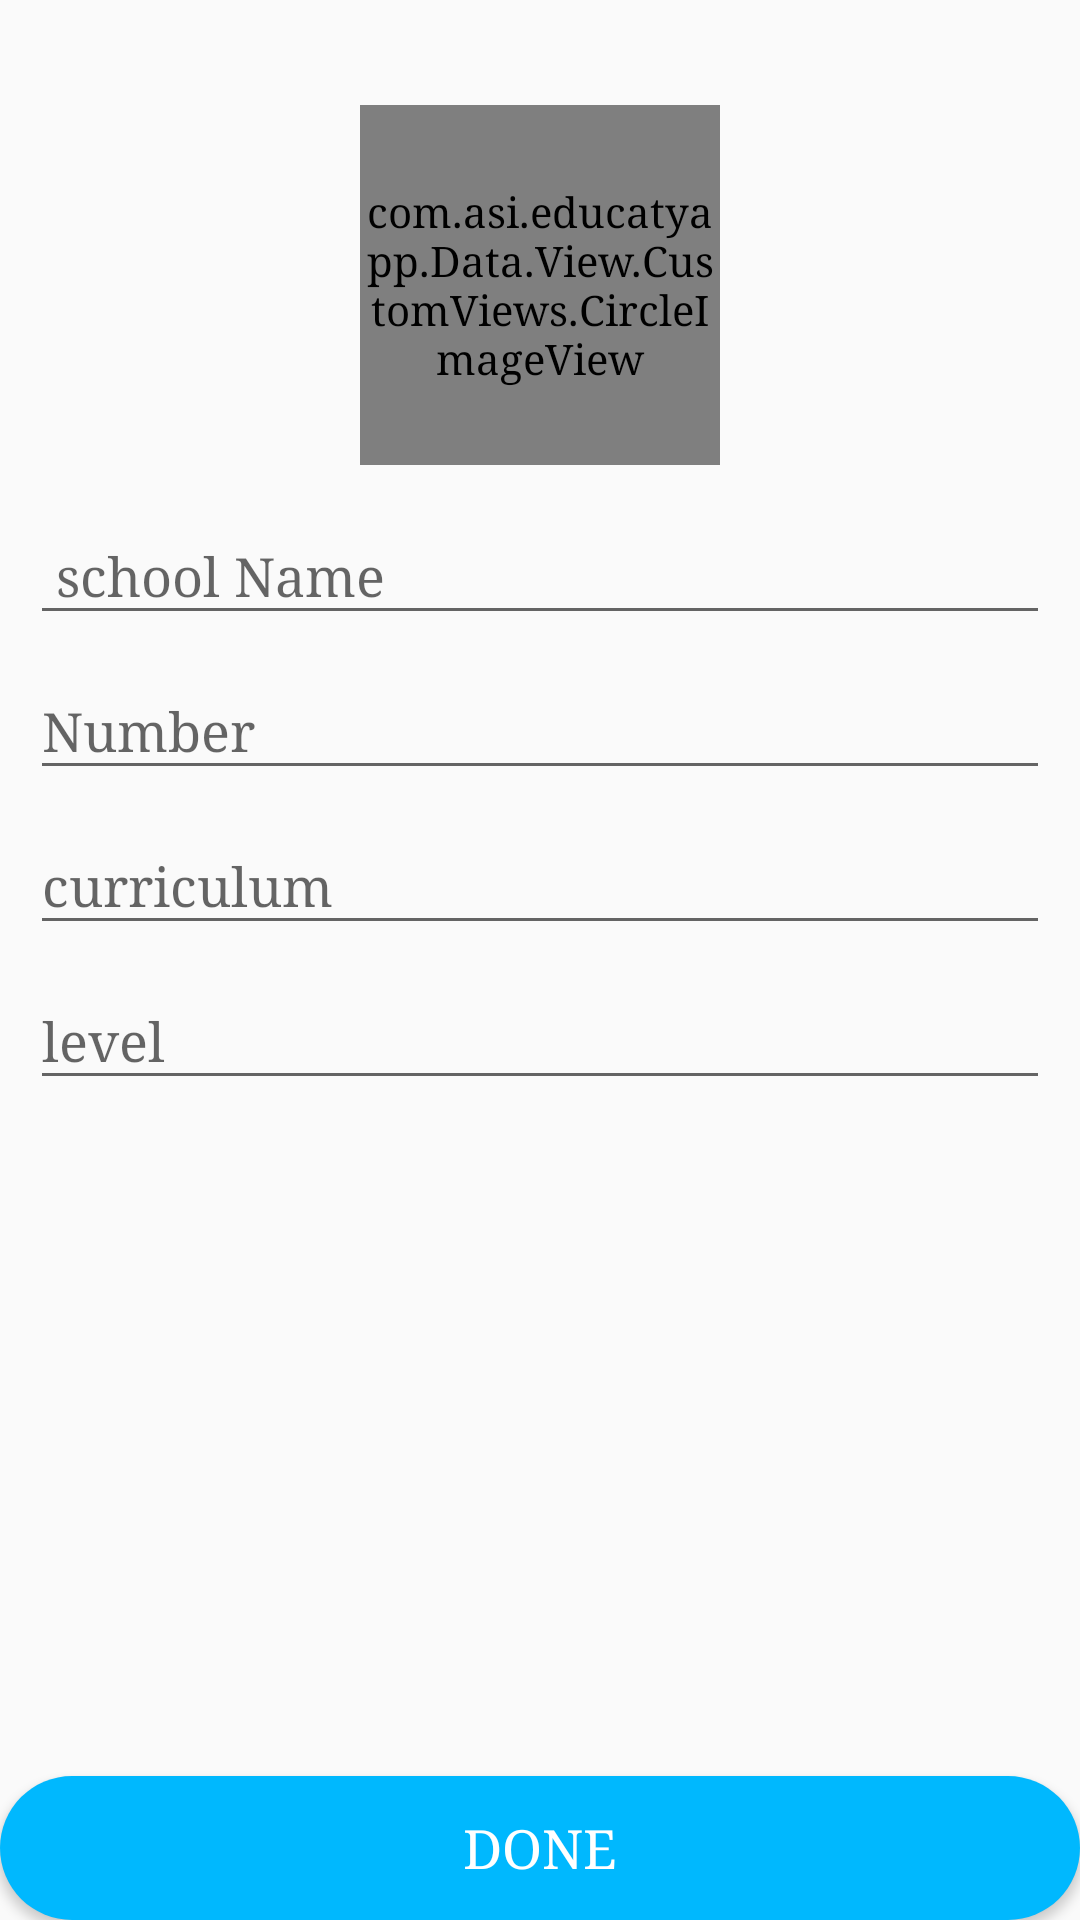

The Android layout XML behind this screen, and the referenced resources:
<!-- AndroidManifest.xml: application theme AppTheme -->
<!-- res/layout/activity_admin_register_two.xml -->
<?xml version="1.0" encoding="utf-8"?>
<android.support.design.widget.CoordinatorLayout xmlns:android="http://schemas.android.com/apk/res/android"
    xmlns:app="http://schemas.android.com/apk/res-auto"
    android:layout_width="match_parent"
    android:layout_height="match_parent">


    <RelativeLayout
        android:layout_width="match_parent"
        android:layout_height="match_parent">

        <ScrollView
            android:id="@+id/nestedScrol"
            android:layout_width="match_parent"
            android:layout_height="match_parent">

            <LinearLayout
                android:id="@+id/linear"
                android:layout_width="match_parent"
                android:layout_height="match_parent"
                android:orientation="vertical"
                android:weightSum="1">

                <FrameLayout
                    android:id="@+id/fragment_container"
                    android:layout_width="match_parent"
                    android:layout_height="150dp"
                    android:layout_marginTop="10dp">

                    <com.asi.educatyapp.Data.View.CustomViews.CircleImageView
                        android:id="@+id/ProfilePic"
                        android:layout_width="120dp"
                        android:layout_height="120dp"
                        android:layout_gravity="center"
                        android:layout_marginTop="10dp"
                        android:onClick="addPicc"
                        android:src="@drawable/man" />
                </FrameLayout>

                <LinearLayout
                    android:layout_width="match_parent"
                    android:layout_height="match_parent"
                    android:layout_gravity="center_vertical"
                    android:orientation="vertical">


                    <android.support.design.widget.TextInputLayout

                        android:layout_width="match_parent"
                        android:layout_height="wrap_content">

                        <EditText
                            android:id="@+id/schoolname"
                            android:layout_width="match_parent"
                            android:layout_height="wrap_content"
                            android:layout_marginEnd="10dp"
                            android:layout_marginLeft="10dp"
                            android:layout_marginRight="10dp"
                            android:layout_marginStart="10dp"
                            android:layout_marginTop="10dp"
                            android:hint=" school Name"
                            android:inputType="text" />
                    </android.support.design.widget.TextInputLayout>

                    <android.support.design.widget.TextInputLayout

                        android:layout_width="match_parent"
                        android:layout_height="wrap_content">

                        <EditText
                            android:id="@+id/num"
                            android:layout_width="match_parent"
                            android:layout_height="wrap_content"
                            android:layout_marginEnd="10dp"
                            android:layout_marginLeft="10dp"
                            android:layout_marginRight="10dp"
                            android:layout_marginStart="10dp"
                            android:layout_marginTop="10dp"
                            android:hint="Number"
                            android:inputType="number"
                            android:maxLength="11" />
                    </android.support.design.widget.TextInputLayout>

                    <android.support.design.widget.TextInputLayout
                        android:layout_width="match_parent"
                        android:layout_height="wrap_content">

                        <EditText
                            android:id="@+id/curriculum"
                            android:layout_width="match_parent"
                            android:layout_height="wrap_content"
                            android:layout_marginEnd="10dp"
                            android:layout_marginLeft="10dp"
                            android:layout_marginRight="10dp"
                            android:layout_marginStart="10dp"
                            android:layout_marginTop="10dp"
                            android:hint="curriculum"
                            android:inputType="text" />
                    </android.support.design.widget.TextInputLayout>

                    <android.support.design.widget.TextInputLayout

                        android:layout_width="match_parent"
                        android:layout_height="wrap_content">

                        <EditText
                            android:id="@+id/level"
                            android:layout_width="match_parent"
                            android:layout_height="wrap_content"
                            android:layout_marginBottom="50dp"
                            android:layout_marginEnd="10dp"
                            android:layout_marginLeft="10dp"
                            android:layout_marginRight="10dp"
                            android:layout_marginStart="10dp"
                            android:layout_marginTop="10dp"
                            android:hint="level"
                            android:inputType="text" />
                    </android.support.design.widget.TextInputLayout>
                </LinearLayout>

            </LinearLayout>
        </ScrollView>

        <Button
            android:id="@+id/Done_Admin"
            android:layout_width="match_parent"
            android:layout_height="wrap_content"
            android:layout_alignBottom="@+id/nestedScrol"
            android:background="@drawable/round_back_h"
            android:text="Done"
            android:textColor="#fff"
            android:textSize="18sp" />
    </RelativeLayout>

</android.support.design.widget.CoordinatorLayout>
<!-- resources referenced by this layout -->
<resources>
  <!-- drawable round_back_h (drawable) -->
  <shape xmlns:android="http://schemas.android.com/apk/res/android"
      android:shape="rectangle">
      <gradient
          android:angle="135"
          android:centerColor="#00B8FE"
          android:endColor="#00B8FE"
          android:startColor="#00B8FE"
          android:type="linear" />
  
      <corners android:radius="25dp" />
  </shape>
  <style name="AppTheme" parent="Theme.AppCompat.Light.NoActionBar">
          
  
          <item name="windowActionBar">false</item>
          <item name="windowNoTitle">true</item>
          <item name="colorPrimary">@color/colorPrimary</item>
          <item name="colorPrimaryDark">@color/colorPrimaryDark</item>
          <item name="colorAccent">@color/colorAccent</item>
          <item name="android:typeface">serif</item>
          <item name="android:colorButtonNormal">@drawable/button_selector</item>
          <item name="colorButtonNormal">@drawable/button_selector</item>
          <item name="android:buttonStyle">@style/FriendlyButtonStyle</item>
      </style>
  <color name="colorPrimary">#00bcd4</color>
  <color name="colorPrimaryDark">#00bcd4</color>
  <color name="colorAccent">#ffc640</color>
  <style name="FriendlyButtonStyle" parent="Widget.AppCompat.Button">
          <item name="android:textColor">@color/colorTitle</item>
          <item name="android:actionMenuTextColor">@color/black</item>
          <item name="background">@color/white</item>
  
      </style>
  <color name="colorTitle">#ffffff</color>
  <!-- not gathered from this repository: default colours our renderer supplied (Android Studio template values) -->
  <color name="black">#FF000000</color>
  <color name="white">#FFFFFFFF</color>
</resources>
